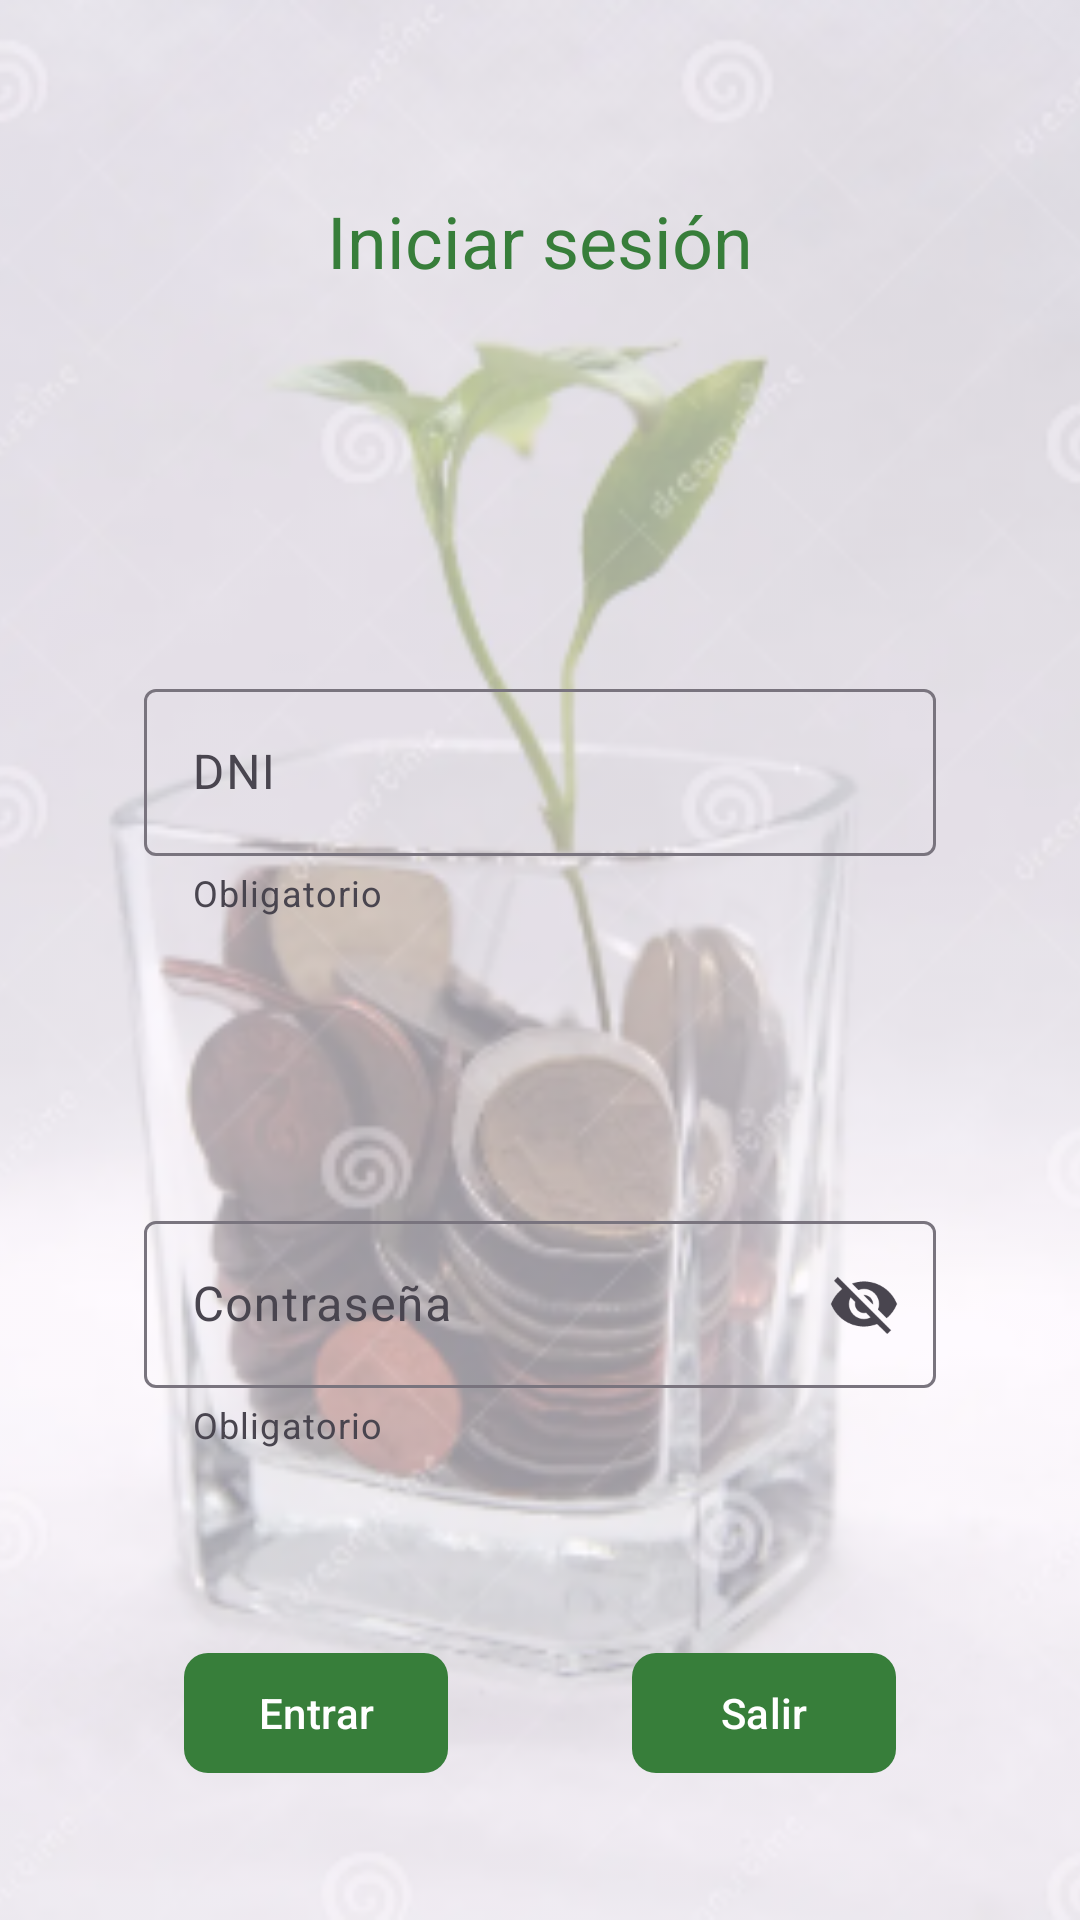

Reconstruct the res/layout file that produces this screen, plus the resources it refers to.
<!-- AndroidManifest.xml: application theme Theme.T4a2_exemple -->
<!-- res/layout/activity_main.xml -->
<?xml version="1.0" encoding="utf-8"?>
<androidx.constraintlayout.widget.ConstraintLayout xmlns:android="http://schemas.android.com/apk/res/android"
    xmlns:app="http://schemas.android.com/apk/res-auto"
    xmlns:tools="http://schemas.android.com/tools"
    android:id="@+id/main"
    android:layout_width="match_parent"
    android:layout_height="match_parent"
    tools:context=".activities.MainActivity">

    <ImageView
        android:id="@+id/fondo"
        android:layout_width="match_parent"
        android:layout_height="match_parent"
        android:alpha="0.4"
        android:scaleType="centerCrop"
        android:src="@drawable/img"
        tools:layout_editor_absoluteX="-87dp"
        tools:layout_editor_absoluteY="0dp"></ImageView>

    <com.google.android.material.textfield.TextInputLayout
        android:id="@+id/layaoutDNI"
        android:layout_width="0dp"
        android:layout_height="wrap_content"
        android:layout_marginStart="48dp"
        android:layout_marginTop="128dp"
        android:layout_marginEnd="48dp"
        app:helperText="Obligatorio"
        app:layout_constraintEnd_toEndOf="parent"
        app:layout_constraintStart_toStartOf="parent"
        app:layout_constraintTop_toBottomOf="@id/tviewIniciSesion">

        <com.google.android.material.textfield.TextInputEditText
            android:id="@+id/textFieldDNI"
            android:layout_width="match_parent"
            android:layout_height="wrap_content"
            android:hint="DNI">

        </com.google.android.material.textfield.TextInputEditText>
    </com.google.android.material.textfield.TextInputLayout>

    <com.google.android.material.textfield.TextInputLayout
        android:id="@+id/layaoutPass"
        android:layout_width="0dp"
        android:layout_height="wrap_content"
        android:layout_marginStart="48dp"
        android:layout_marginTop="96dp"
        android:layout_marginEnd="48dp"
        app:helperText="Obligatorio"
        app:endIconMode="password_toggle"
        app:layout_constraintEnd_toEndOf="parent"
        app:layout_constraintStart_toStartOf="parent"
        app:layout_constraintTop_toBottomOf="@id/layaoutDNI">

        <com.google.android.material.textfield.TextInputEditText
            android:id="@+id/textFieldPass"
            android:layout_width="match_parent"
            android:layout_height="wrap_content"
            android:hint="Contraseña">

        </com.google.android.material.textfield.TextInputEditText>
    </com.google.android.material.textfield.TextInputLayout>


    <TextView
        android:id="@+id/tviewIniciSesion"
        android:layout_width="wrap_content"
        android:layout_height="wrap_content"
        android:layout_marginStart="16dp"
        android:layout_marginTop="64dp"
        android:layout_marginEnd="16dp"
        android:text="Iniciar sesión"

        android:textAppearance="@style/TextAppearance.MaterialComponents.Headline5"
        app:layout_constraintEnd_toEndOf="parent"
        app:layout_constraintStart_toStartOf="parent"
        app:layout_constraintTop_toTopOf="parent"
        />

    <com.google.android.material.button.MaterialButton
        android:id="@+id/btEntrar"
        android:layout_width="wrap_content"
        android:layout_height="0dp"
        android:layout_marginTop="64dp"
        android:text="Entrar"
        app:cornerRadius="8dp"
        app:layout_constraintEnd_toEndOf="parent"
        app:layout_constraintEnd_toStartOf="@id/btSalir"
        app:layout_constraintStart_toStartOf="parent"
        app:layout_constraintTop_toBottomOf="@id/layaoutPass"></com.google.android.material.button.MaterialButton>

    <com.google.android.material.button.MaterialButton
        android:id="@+id/btSalir"
        android:layout_width="wrap_content"
        android:layout_height="0dp"
        android:layout_marginTop="64dp"
        android:text="Salir"
        app:cornerRadius="8dp"
        app:layout_constraintEnd_toEndOf="parent"
        app:layout_constraintStart_toEndOf="@id/btEntrar"
        app:layout_constraintTop_toBottomOf="@id/layaoutPass"></com.google.android.material.button.MaterialButton>

</androidx.constraintlayout.widget.ConstraintLayout>
<!-- resources referenced by this layout -->
<resources>
  <!-- drawable img: png bitmap (drawable, 177347 bytes) -->
  <style name="Theme.T4a2_exemple" parent="Base.Theme.T4a2_exemple" />
  <style name="Base.Theme.T4a2_exemple" parent="Theme.Material3.DayNight.NoActionBar">
          
          <item name="colorPrimary">@color/verd</item>
          <item name="android:textColor">@color/verd</item>
      </style>
  <color name="verd">#377E3A</color>
</resources>
